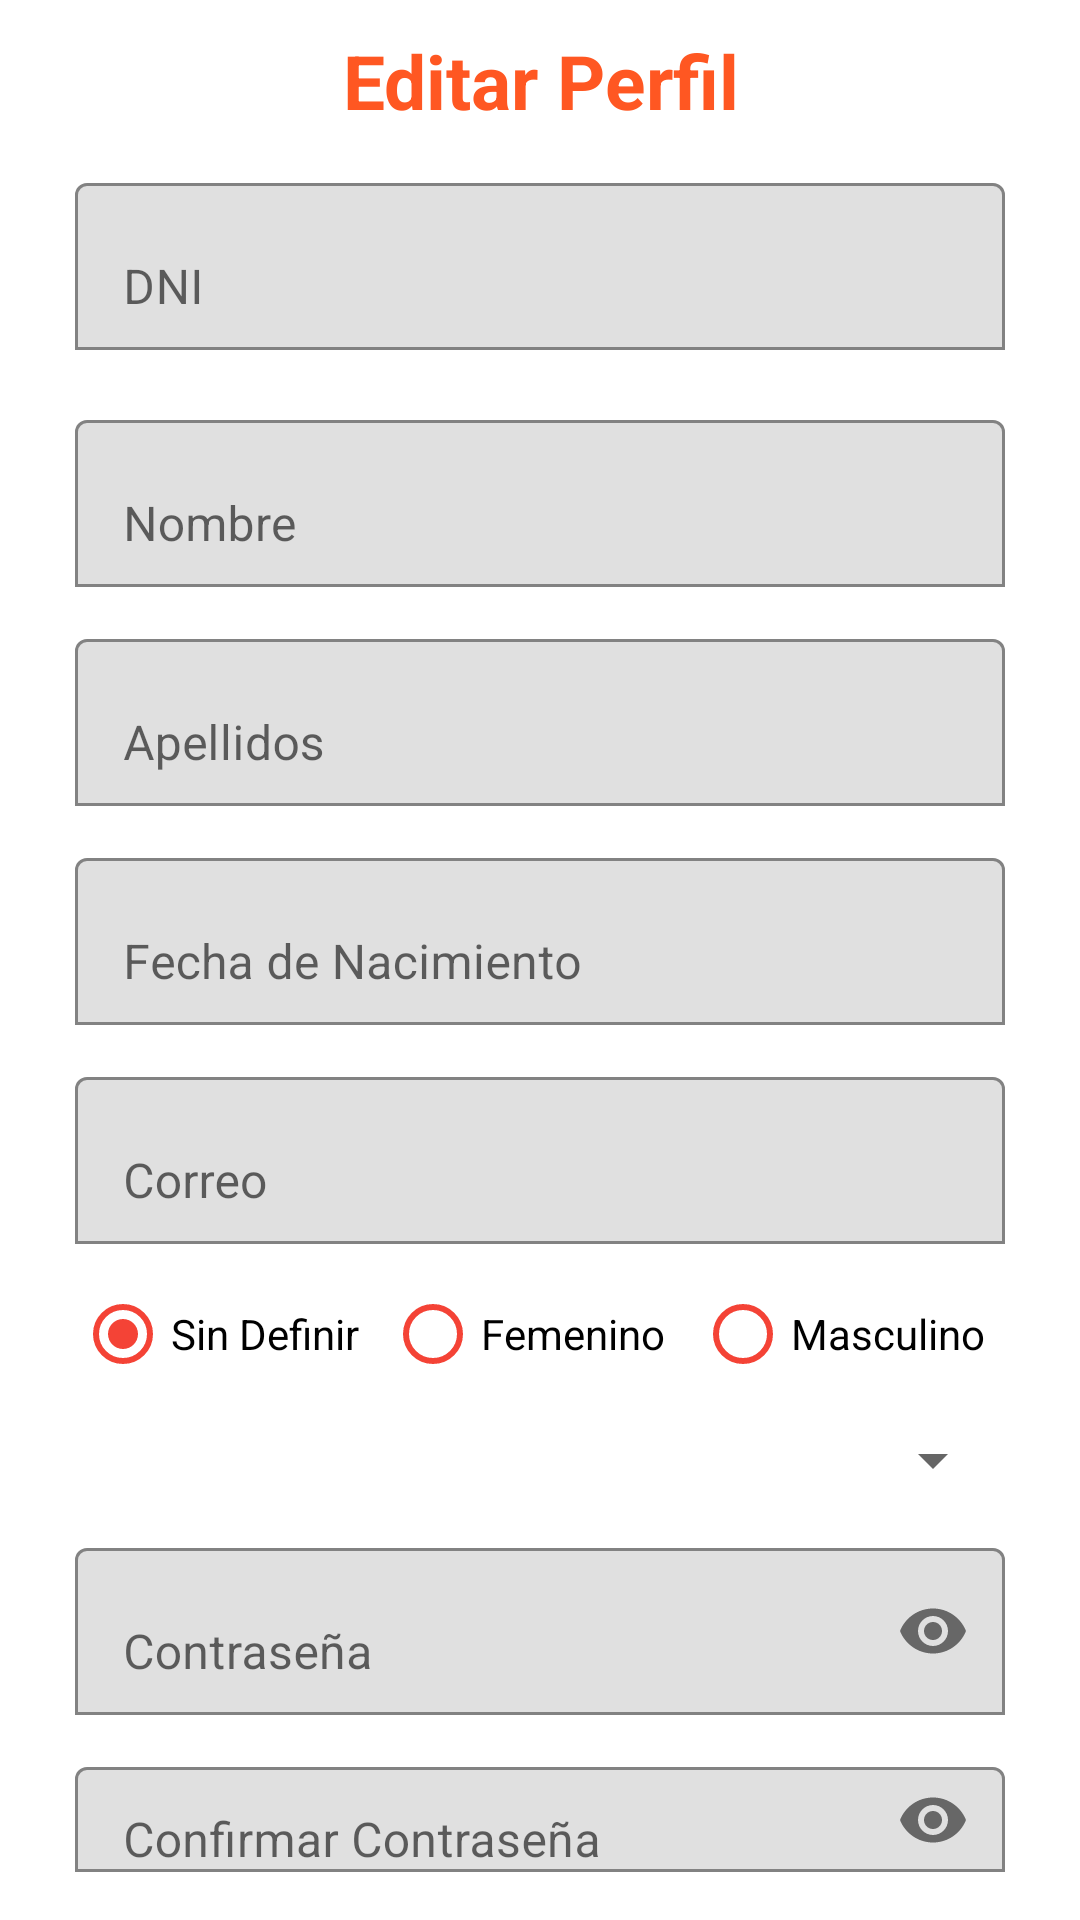

Android layout source for this screen:
<!-- AndroidManifest.xml: application theme Theme.ManosYOllas -->
<!-- res/layout/activity_editar_perfil.xml -->
<?xml version="1.0" encoding="utf-8"?>
<androidx.constraintlayout.widget.ConstraintLayout xmlns:android="http://schemas.android.com/apk/res/android"
    xmlns:app="http://schemas.android.com/apk/res-auto"
    xmlns:tools="http://schemas.android.com/tools"
    android:id="@+id/main"
    android:layout_width="match_parent"
    android:layout_height="match_parent"
    tools:context=".actividades.EditarPerfilActivity">
    <LinearLayout
        android:layout_width="match_parent"
        android:layout_height="match_parent"
        android:layout_marginHorizontal="25dp"
        android:layout_marginVertical="10dp"
        android:orientation="vertical"
        android:background="@color/backgroundColor">
        <TextView
            android:layout_width="match_parent"
            android:layout_height="wrap_content"
            android:text="@string/editPerLblEditarPerfil"
            android:gravity="center_horizontal"
            android:textSize="25sp"
            android:textStyle="bold"
            android:textColor="@color/colorAccent"
            android:shadowColor="@android:color/black"
            />
        <com.google.android.material.textfield.TextInputLayout
            android:layout_width="match_parent"
            android:layout_height="wrap_content"
            android:layout_marginVertical="12dp"
            app:boxBackgroundMode="outline"
            app:boxStrokeColor="@color/colorPrimary"
            >
            <EditText
                android:id="@+id/editPerTxtDni"
                android:layout_width="match_parent"
                android:layout_height="wrap_content"
                android:hint="@string/editPerTxtDni"
                android:maxLength="8"
                android:inputType="number"
                />
        </com.google.android.material.textfield.TextInputLayout>
        <com.google.android.material.textfield.TextInputLayout
            android:layout_width="match_parent"
            android:layout_height="wrap_content"
            android:layout_marginVertical="6dp"
            app:boxBackgroundMode="outline"
            app:boxStrokeColor="@color/colorPrimary">
            <EditText
                android:id="@+id/editPerTxtNombre"
                android:layout_width="match_parent"
                android:layout_height="wrap_content"
                android:hint="@string/editPerTxtNombre"
                android:maxLength="100"
                android:inputType="text" />
        </com.google.android.material.textfield.TextInputLayout>
        <com.google.android.material.textfield.TextInputLayout
            android:layout_width="match_parent"
            android:layout_height="wrap_content"
            android:layout_marginVertical="6dp"
            app:boxBackgroundMode="outline"
            app:boxStrokeColor="@color/colorPrimary">
            <EditText
                android:id="@+id/editPerTxtApellido"
                android:layout_width="match_parent"
                android:layout_height="wrap_content"
                android:hint="@string/editPerTxtApellido"
                android:maxLength="100"
                android:inputType="text" />
        </com.google.android.material.textfield.TextInputLayout>
        <com.google.android.material.textfield.TextInputLayout
            android:layout_width="match_parent"
            android:layout_height="wrap_content"
            android:layout_marginVertical="6dp"
            app:boxBackgroundMode="outline"
            app:boxStrokeColor="@color/colorPrimary">
            <EditText
                android:id="@+id/editPerTxtFechanac"
                android:layout_width="match_parent"
                android:layout_height="wrap_content"
                android:hint="@string/editPerTxtFechaNac"
                android:clickable="false"
                android:focusable="false"
                android:maxLength="10"
                android:inputType="date"/>
        </com.google.android.material.textfield.TextInputLayout>
        <com.google.android.material.textfield.TextInputLayout
            android:layout_width="match_parent"
            android:layout_height="wrap_content"
            android:layout_marginVertical="6dp"
            app:boxBackgroundMode="outline"
            app:boxStrokeColor="@color/colorPrimary">
            <EditText
                android:id="@+id/editPerTxtCorreo"
                android:layout_width="match_parent"
                android:layout_height="wrap_content"
                android:hint="@string/editPerTxtCorreo"
                android:maxLength="100"
                android:inputType="textEmailAddress"/>
        </com.google.android.material.textfield.TextInputLayout>
        <RadioGroup
            android:id="@+id/editPerRgpSexo"
            android:layout_width="match_parent"
            android:layout_height="wrap_content"
            android:orientation="horizontal">
            <RadioButton
                android:id="@+id/editPerRbtSinDefinir"
                android:layout_width="match_parent"
                android:layout_height="wrap_content"
                android:layout_weight="1"
                android:checked="true"
                android:text="@string/editPerRbtSinDefinir"
                android:buttonTint="@color/radiobt"/>
            <RadioButton
                android:id="@+id/editPerRbtFemenino"
                android:layout_width="match_parent"
                android:layout_height="wrap_content"
                android:layout_weight="1"
                android:text="@string/editPerRbtFemenino"
                android:buttonTint="@color/radiobt"/>
            <RadioButton
                android:id="@+id/editPerRbtMasculino"
                android:layout_width="match_parent"
                android:layout_height="wrap_content"
                android:layout_weight="1"
                android:text="@string/editPerRbtMasculino"
                android:buttonTint="@color/radiobt"/>

        </RadioGroup>
        <Spinner
            android:id="@+id/editPerCboDistritos"
            android:layout_width="match_parent"
            android:layout_height="wrap_content"
            android:layout_marginVertical="6dp"
            android:paddingVertical="10dp"/>
        <com.google.android.material.textfield.TextInputLayout
            android:layout_width="match_parent"
            android:layout_height="wrap_content"
            android:layout_marginVertical="6dp"
            app:passwordToggleEnabled="true"
            app:boxBackgroundMode="outline"
            app:boxStrokeColor="@color/colorPrimary">
            <EditText
                android:id="@+id/editPerTxtContraseña"
                android:layout_width="match_parent"
                android:layout_height="wrap_content"
                android:hint="@string/editPerTxtContraseña"
                android:maxLength="100"
                android:inputType="textPassword"/>
        </com.google.android.material.textfield.TextInputLayout>
        <com.google.android.material.textfield.TextInputLayout
            android:layout_width="match_parent"
            android:layout_height="wrap_content"
            android:layout_marginVertical="6dp"
            app:passwordToggleEnabled="true"
            app:boxBackgroundMode="outline"
            app:boxStrokeColor="@color/colorPrimary">
            <EditText
                android:id="@+id/editPerTxtContraseña2"
                android:layout_width="match_parent"
                android:layout_height="wrap_content"
                android:hint="@string/editPerTxtContraseña2"
                android:maxLength="100"
                android:inputType="textPassword"/>
        </com.google.android.material.textfield.TextInputLayout>
        <LinearLayout
            android:layout_width="match_parent"
            android:layout_height="wrap_content"
            android:layout_marginVertical="6dp"
            android:orientation="horizontal">
            <Button
                android:id="@+id/editPerBtnCrear"
                android:layout_width="match_parent"
                android:layout_height="match_parent"
                android:layout_marginLeft="20dp"
                android:layout_marginRight="10dp"
                android:layout_weight="1"
                android:text="@string/editPerTxtBtnEditar"
                android:textAllCaps="false"
                android:textColor="@android:color/white"
                android:padding="12dp"/>
            <Button
                android:id="@+id/editPerBtnRegresar"
                android:layout_width="match_parent"
                android:layout_height="match_parent"
                android:layout_marginLeft="10dp"
                android:layout_marginRight="20dp"
                android:layout_weight="1"
                android:text="@string/editPerTxtBtnRegresar"
                android:textAllCaps="false"
                android:textColor="@android:color/white"
                android:padding="12dp"/>
        </LinearLayout>


    </LinearLayout>

</androidx.constraintlayout.widget.ConstraintLayout>
<!-- resources referenced by this layout -->
<resources>
  <color name="backgroundColor">#FFFFFF</color>
  <color name="colorAccent">#FF5722</color>
  <color name="colorPrimary">#6200EE</color>
  <color name="radiobt">#F44336</color>
  <string name="editPerLblEditarPerfil">Editar Perfil</string>
  <string name="editPerRbtFemenino">Femenino</string>
  <string name="editPerRbtMasculino">Masculino</string>
  <string name="editPerRbtSinDefinir">Sin Definir </string>
  <string name="editPerTxtApellido">Apellidos</string>
  <string name="editPerTxtBtnEditar">Editar</string>
  <string name="editPerTxtBtnRegresar">Regresar</string>
  <string name="editPerTxtCorreo">Correo </string>
  <string name="editPerTxtDni">DNI</string>
  <string name="editPerTxtFechaNac">Fecha de Nacimiento</string>
  <string name="editPerTxtNombre">Nombre</string>
  <style name="Theme.ManosYOllas" parent="Theme.MaterialComponents.DayNight.NoActionBar">
          
          <item name="colorPrimary">@color/purple_500</item>
          <item name="colorPrimaryVariant">@color/purple_700</item>
          <item name="colorOnPrimary">@color/white</item>
          
          <item name="colorSecondary">@color/teal_200</item>
          <item name="colorSecondaryVariant">@color/teal_700</item>
          <item name="colorOnSecondary">@color/black</item>
          
          <item name="android:statusBarColor">?attr/colorPrimaryVariant</item>
          
      </style>
  <color name="purple_500">#FF6200EE</color>
  <color name="purple_700">#FF3700B3</color>
  <color name="white">#FFFFFFFF</color>
  <color name="teal_200">#FF03DAC5</color>
  <color name="teal_700">#FF018786</color>
  <color name="black">#FF000000</color>
</resources>
